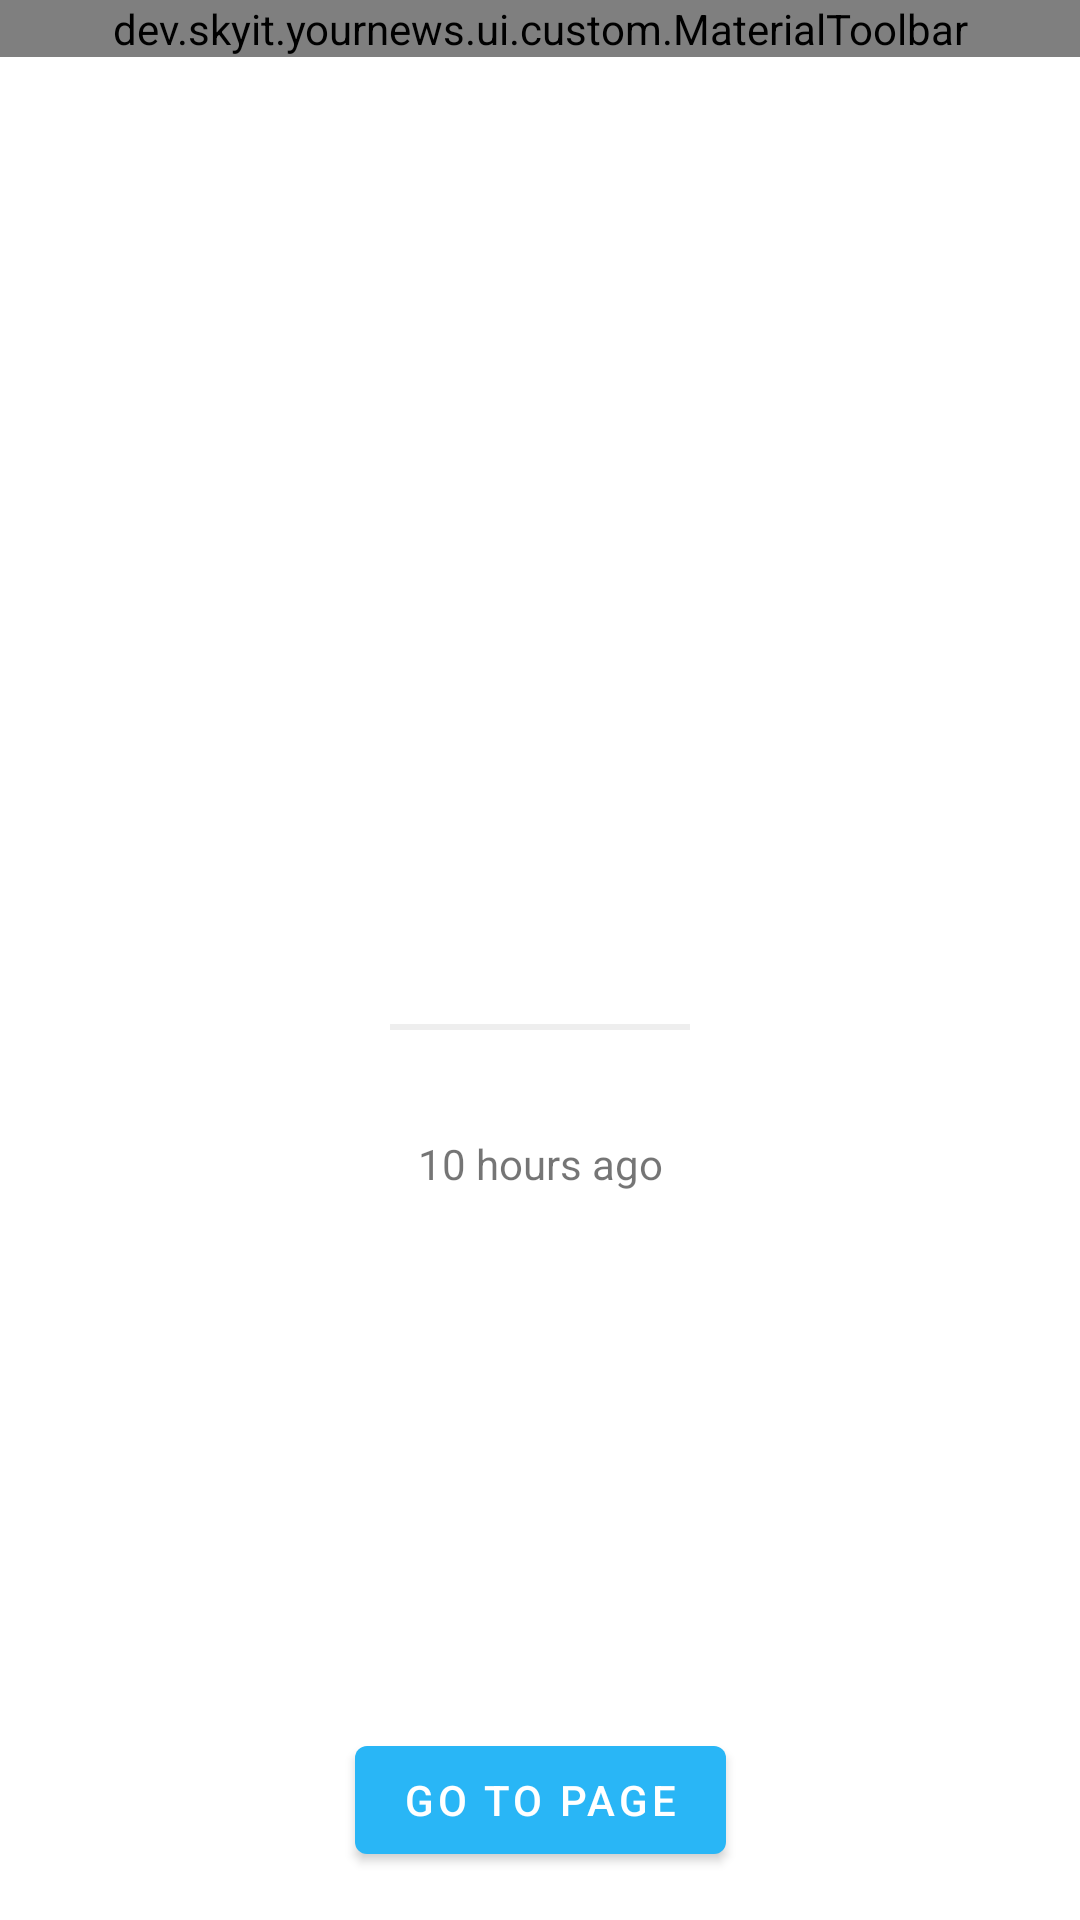

This screen was rendered from an Android layout file. Write that file and the resources it references.
<!-- AndroidManifest.xml: application theme Theme.YourNews -->
<!-- res/layout/article_details_fragment.xml -->
<?xml version="1.0" encoding="utf-8"?>
<layout xmlns:android="http://schemas.android.com/apk/res/android"
    xmlns:app="http://schemas.android.com/apk/res-auto"
    xmlns:tools="http://schemas.android.com/tools">
    <data>
        <variable
            name="article"
            type="dev.skyit.yournews.api.caching.ArticleEntity" />
    </data>

<androidx.constraintlayout.widget.ConstraintLayout
    android:layout_width="match_parent"
    android:layout_height="match_parent">

    <dev.skyit.yournews.ui.custom.MaterialToolbar
        android:id="@+id/materialToolbar"
        android:layout_width="match_parent"
        android:layout_height="wrap_content" />

    <ImageView
        android:id="@+id/imageView2"
        android:layout_width="0dp"
        android:layout_height="250dp"
        android:scaleType="fitXY"
        app:layout_constraintEnd_toEndOf="parent"
        app:layout_constraintStart_toStartOf="parent"
        app:layout_constraintTop_toBottomOf="@+id/materialToolbar"
        tools:srcCompat="@tools:sample/backgrounds/scenic" />

    <TextView
        android:id="@+id/textView7"
        style="@style/TitleStyle"
        android:layout_width="0dp"
        android:layout_height="wrap_content"
        android:layout_marginStart="32dp"
        android:layout_marginTop="24dp"
        android:layout_marginEnd="32dp"
        android:gravity="center"
        android:text="@{article.title}"
        app:layout_constraintEnd_toEndOf="parent"
        app:layout_constraintStart_toStartOf="parent"
        app:layout_constraintTop_toBottomOf="@+id/imageView2" />

    <View
        android:id="@+id/view3"
        android:layout_width="100dp"
        android:layout_height="2dp"
        android:layout_marginTop="16dp"
        android:background="@color/outline_color"
        app:layout_constraintEnd_toEndOf="parent"
        app:layout_constraintStart_toStartOf="parent"
        app:layout_constraintTop_toBottomOf="@+id/textView7" />

    <TextView
        android:id="@+id/textView8"
        android:layout_width="wrap_content"
        android:layout_height="wrap_content"
        android:layout_marginTop="8dp"
        android:text="@{article.source.name}"
        android:textStyle="bold"
        app:layout_constraintEnd_toEndOf="@+id/view3"
        app:layout_constraintStart_toStartOf="@+id/view3"
        app:layout_constraintTop_toBottomOf="@+id/view3" />

    <TextView
        android:id="@+id/textView9"
        android:layout_width="wrap_content"
        android:layout_height="wrap_content"
        android:layout_marginTop="8dp"
        android:text="10 hours ago"
        app:layout_constraintEnd_toEndOf="@+id/textView8"
        app:layout_constraintStart_toStartOf="@+id/textView8"
        app:layout_constraintTop_toBottomOf="@+id/textView8" />

    <TextView
        android:id="@+id/textView10"
        android:layout_width="0dp"
        android:layout_height="wrap_content"
        android:layout_marginStart="32dp"
        android:layout_marginTop="24dp"
        android:layout_marginEnd="32dp"
        android:text="@{article.description}"
        android:textSize="18sp"
        app:layout_constraintEnd_toEndOf="parent"
        app:layout_constraintStart_toStartOf="parent"
        app:layout_constraintTop_toBottomOf="@+id/textView9" />

    <Button
        android:id="@+id/button"
        android:layout_width="wrap_content"
        android:layout_height="wrap_content"
        android:layout_marginBottom="16dp"
        android:text="@string/go_to_page"
        app:layout_constraintBottom_toBottomOf="parent"
        app:layout_constraintEnd_toEndOf="parent"
        app:layout_constraintStart_toStartOf="parent"
        app:layout_constraintTop_toBottomOf="@+id/textView10"
        app:layout_constraintVertical_bias="1.0" />
</androidx.constraintlayout.widget.ConstraintLayout>
</layout>
<!-- resources referenced by this layout -->
<resources>
  <color name="outline_color">@color/grey_200</color>
  <string name="go_to_page">Go to page</string>
  <style name="TitleStyle">
          <item name="android:fontFamily">@font/work_sans_bold</item>
          <item name="android:textColor">@color/primaryTextColor</item>
          <item name="android:textSize">24sp</item>
      </style>
  <style name="Theme.YourNews" parent="Theme.MaterialComponents.DayNight.NoActionBar">
          
          <item name="colorPrimary">@color/primaryColor</item>
          <item name="colorPrimaryDark">@color/primaryDarkColor</item>
          <item name="colorAccent">@color/secondaryColor</item>
      </style>
  <color name="grey_200">#EEEEEE</color>
  <color name="primaryTextColor">#000000</color>
  <color name="primaryColor">#29b6f6</color>
  <color name="primaryDarkColor">#ffffff</color>
  <color name="secondaryColor">#ff3d00</color>
</resources>
